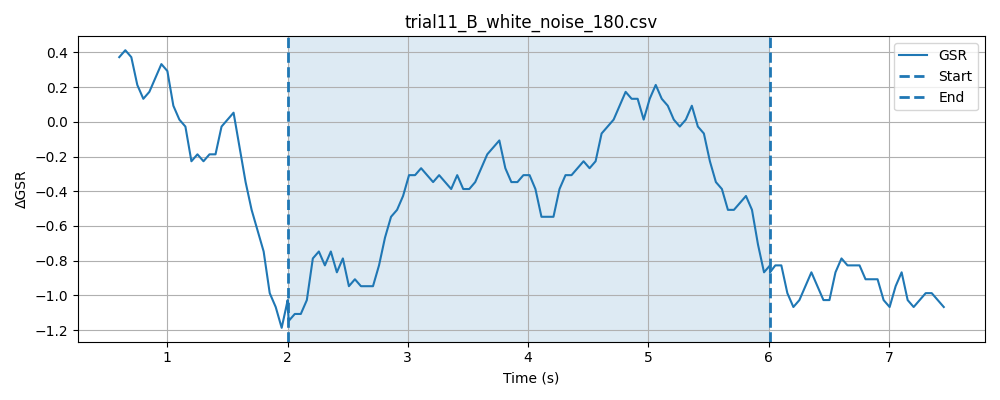

Data behind this chart, as committed beside it:
timestamp, elapsed_sec, gsr_raw, phase
1777633260, 0.02334, 1437, baseline
1777633260, 0.07343, 1439, baseline
1777633260, 0.1234, 1438, baseline
1777633260, 0.1734, 1438, baseline
1777633260, 0.2234, 1436, baseline
1777633260, 0.2735, 1434, baseline
1777633260, 0.3236, 1434, baseline
1777633260, 0.374, 1435, baseline
1777633260, 0.4237, 1438, baseline
1777633260, 0.4736, 1437, baseline
1777633260, 0.5236, 1438, baseline
1777633260, 0.574, 1440, baseline
1777633260, 0.6239, 1437, baseline
1777633260, 0.6743, 1437, baseline
1777633260, 0.7241, 1437, baseline
1777633260, 0.774, 1437, baseline
1777633260, 0.8241, 1434, baseline
1777633260, 0.8742, 1435, baseline
1777633261, 0.9242, 1436, baseline
1777633261, 0.9742, 1439, baseline
1777633261, 1.024, 1438, baseline
1777633261, 1.074, 1439, baseline
1777633261, 1.124, 1439, baseline
1777633261, 1.174, 1437, baseline
1777633261, 1.224, 1438, baseline
1777633261, 1.274, 1438, baseline
1777633261, 1.324, 1438, baseline
1777633261, 1.374, 1434, baseline
1777633261, 1.424, 1436, baseline
1777633261, 1.474, 1437, baseline
1777633261, 1.524, 1436, baseline
1777633261, 1.574, 1436, baseline
1777633261, 1.625, 1434, baseline
1777633261, 1.674, 1433, baseline
1777633261, 1.725, 1435, baseline
1777633261, 1.774, 1437, baseline
1777633261, 1.825, 1435, baseline
1777633261, 1.875, 1438, baseline
1777633262, 1.925, 1436, baseline
1777633262, 1.975, 1438, baseline
1777633262, 2.025, 1437, baseline
1777633262, 0.08512, 1438, stimulus
1777633262, 0.09383, 1436, stimulus
1777633262, 0.144, 1437, stimulus
1777633262, 0.1941, 1434, stimulus
1777633262, 0.2442, 1433, stimulus
1777633262, 0.2941, 1435, stimulus
1777633262, 0.3442, 1436, stimulus
1777633262, 0.3943, 1434, stimulus
1777633262, 0.4439, 1432, stimulus
1777633262, 0.4939, 1436, stimulus
1777633262, 0.5439, 1435, stimulus
1777633262, 0.594, 1438, stimulus
1777633262, 0.644, 1435, stimulus
1777633262, 0.6942, 1435, stimulus
1777633262, 0.7442, 1437, stimulus
1777633262, 0.7943, 1436, stimulus
1777633262, 0.8444, 1436, stimulus
1777633263, 0.8942, 1439, stimulus
1777633263, 0.9444, 1436, stimulus
... 106 more rows
